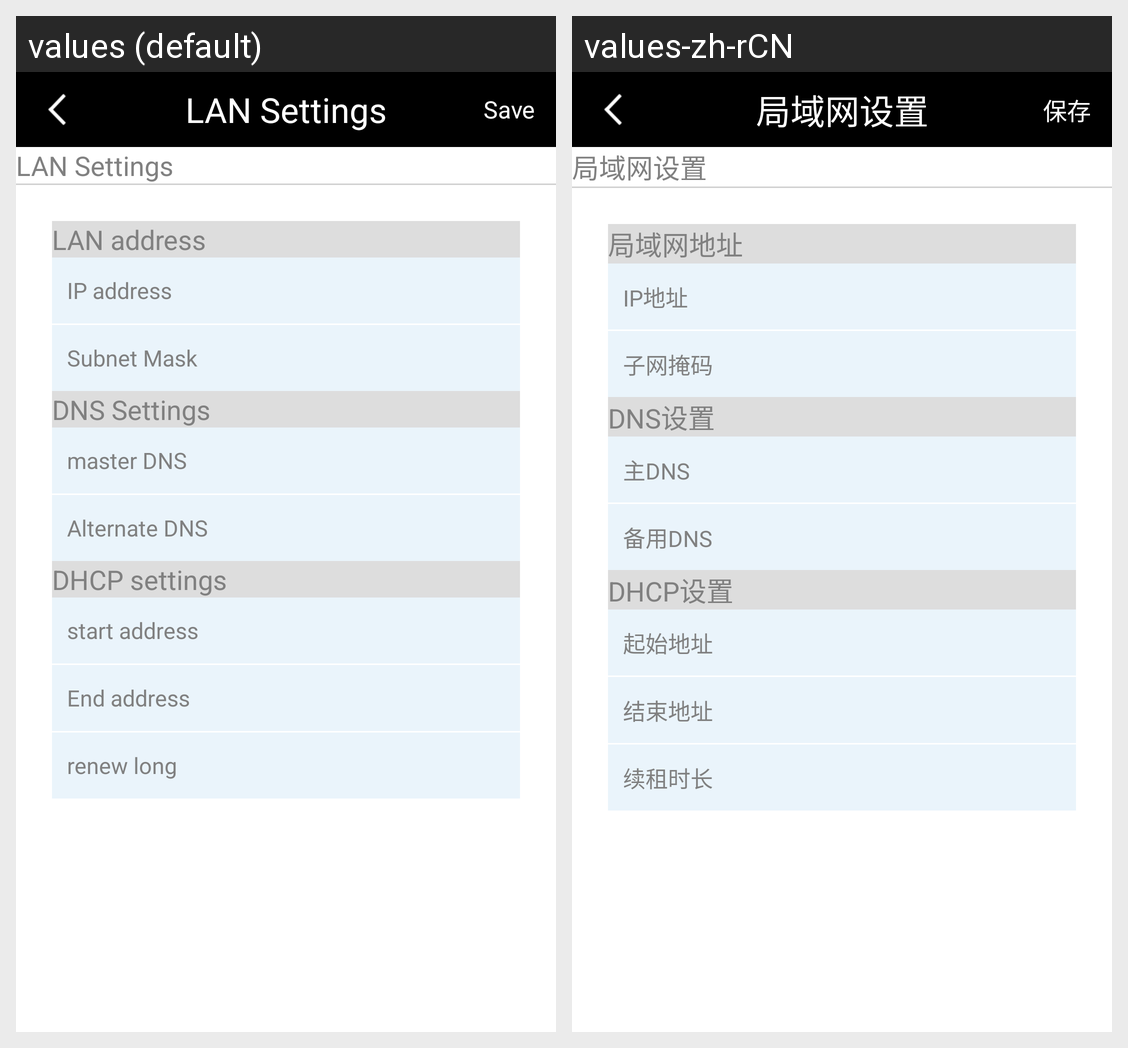

This grid shows one Android layout under two languages. Give, for every string resource on the screen, its name, the default text and each shown locale's text.
Android screen res/layout/lan_setting.xml rendered under 2 locales, left to right: values (default), values-zh-rCN. Device: Nexus 5 (rendered at 1080×1920; each locale shown at half size, 540×960, under a caption strip naming it); theme android:Theme.Light.NoTitleBar.
Strings drawn on this screen, with the default value and each locale's value (text and hints the layout hard-codes, and strings that could not be matched under every locale, appear in the picture but are not listed):

ju_yu_net_set
  values: LAN Settings
  values-zh-rCN: 局域网设置

save
  values: Save
  values-zh-rCN: 保存

ju_yu_net_address
  values: LAN address
  values-zh-rCN: 局域网地址

ip_address
  values: IP address
  values-zh-rCN: IP地址

yan_ma
  values: Subnet Mask
  values-zh-rCN: 子网掩码

dns_set
  values: DNS Settings
  values-zh-rCN: DNS设置

zhu_dns
  values: master DNS
  values-zh-rCN: 主DNS

backup_dns
  values: Alternate DNS
  values-zh-rCN: 备用DNS

dhcp_set
  values: DHCP settings
  values-zh-rCN: DHCP设置

start_address
  values: start address
  values-zh-rCN: 起始地址

end_address
  values: End address
  values-zh-rCN: 结束地址

xu_zhu_during
  values: renew long
  values-zh-rCN: 续租时长
